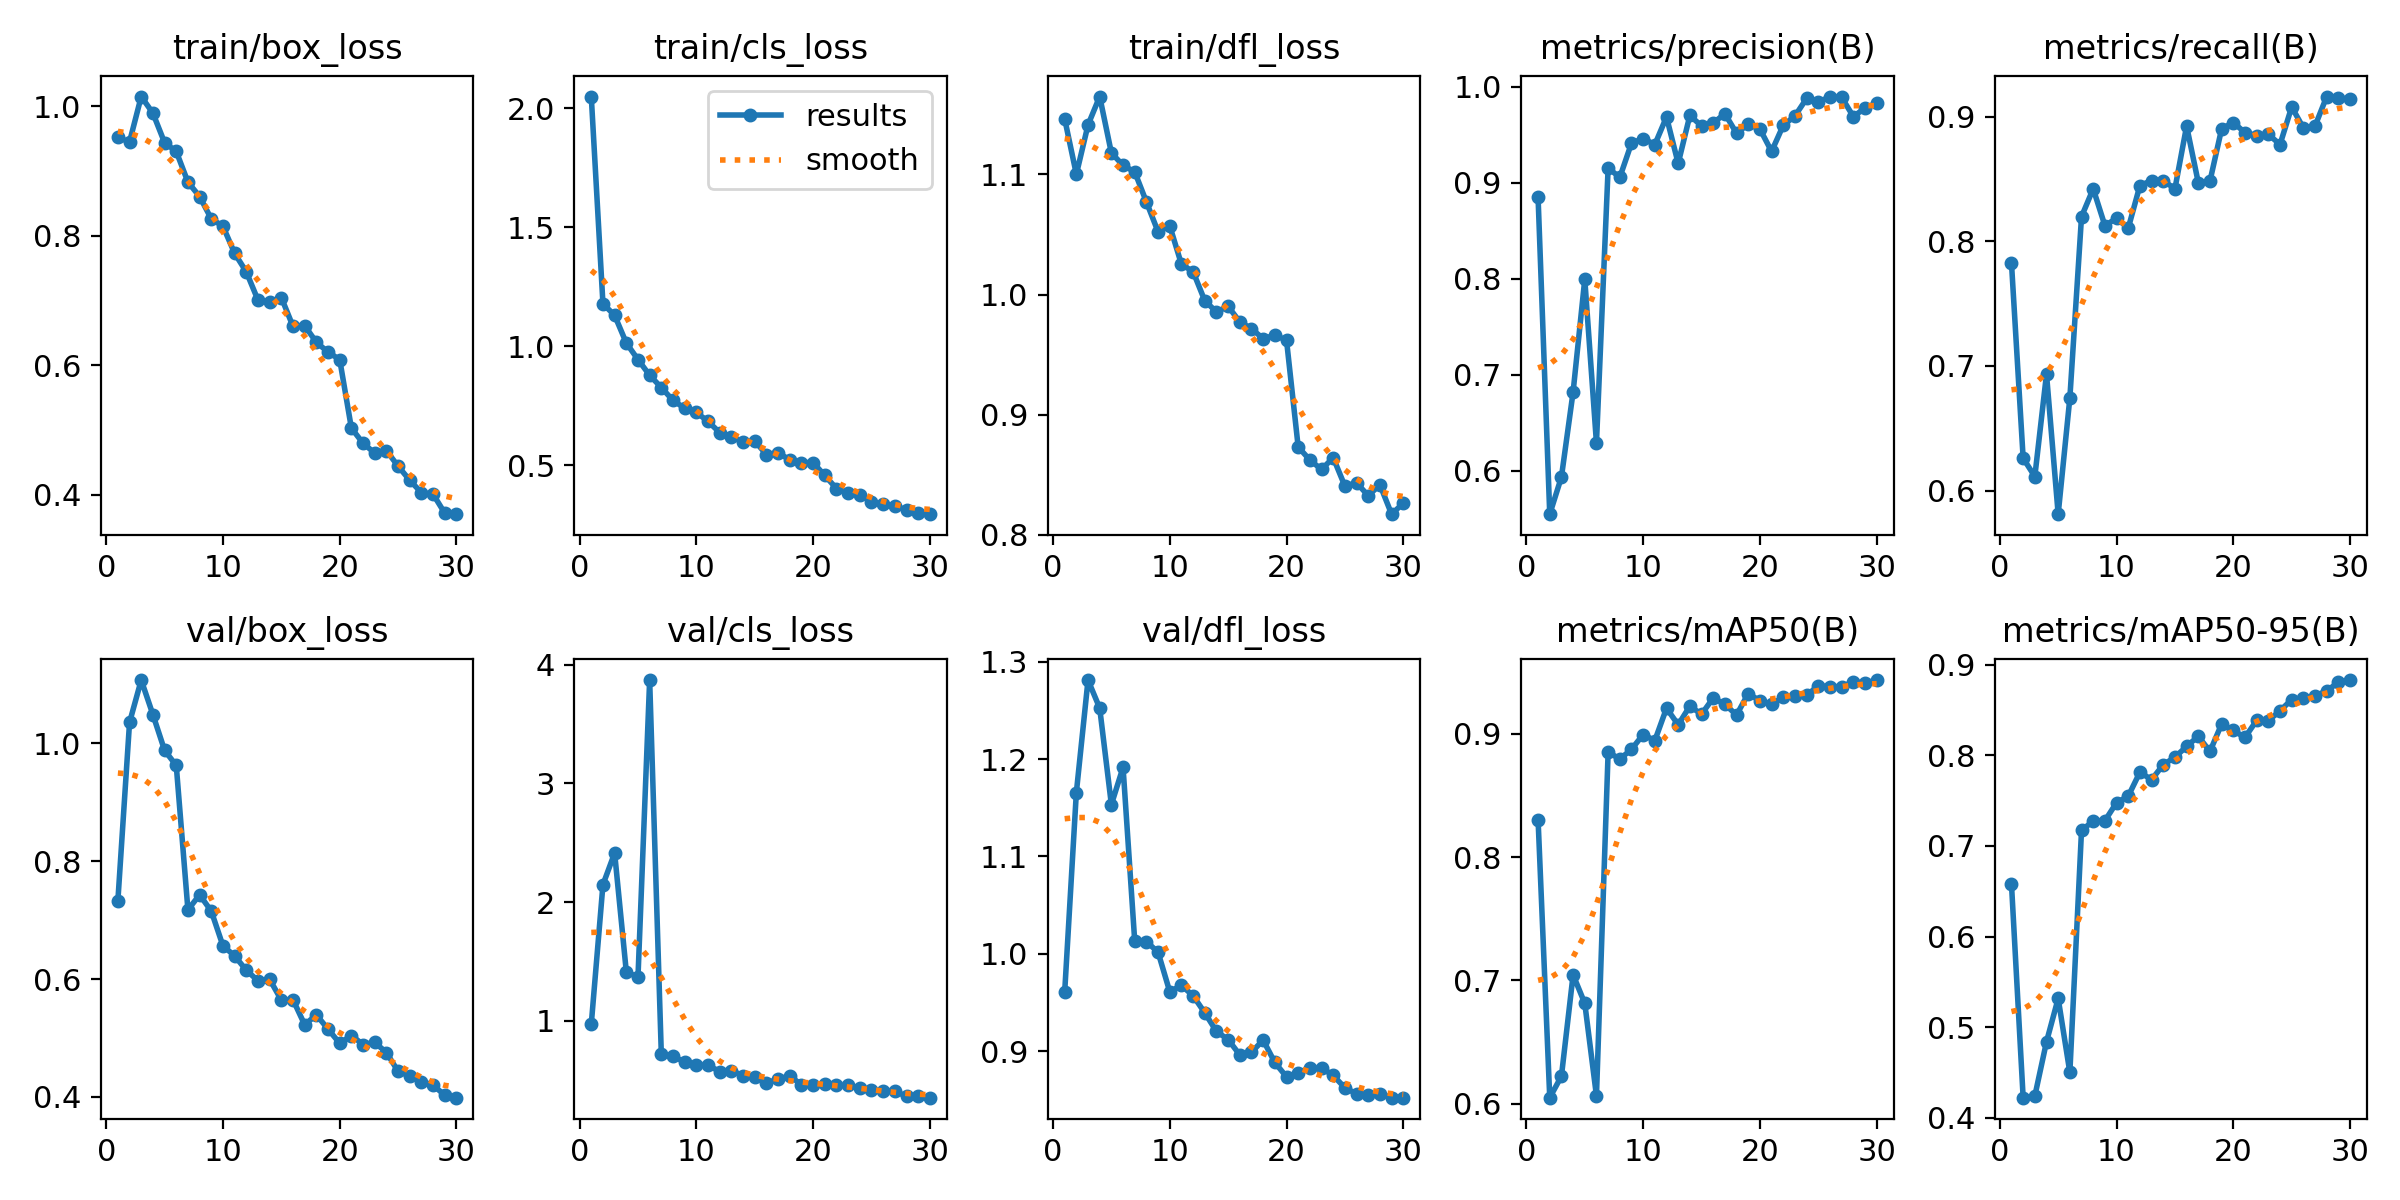

The table this chart was drawn from, first rows:
epoch, time, train/box_loss, train/cls_loss, train/dfl_loss, metrics/precision(B), metrics/recall(B), metrics/mAP50(B), metrics/mAP50-95(B), val/box_loss, val/cls_loss, val/dfl_loss, lr/pg0, lr/pg1, lr/pg2
1, 62.82, 0.9517, 2.049, 1.146, 0.8847, 0.7825, 0.8303, 0.6579, 0.7331, 0.9716, 0.9608, 0.0004673, 0.0004673, 0.0004673
2, 126.2, 0.9448, 1.179, 1.1, 0.5545, 0.6261, 0.6048, 0.4222, 1.036, 2.147, 1.166, 0.0009125, 0.0009125, 0.0009125
3, 187.2, 1.015, 1.13, 1.141, 0.5932, 0.6114, 0.6222, 0.424, 1.107, 2.414, 1.281, 0.001326, 0.001326, 0.001326
4, 249.8, 0.9892, 1.014, 1.165, 0.6817, 0.6935, 0.7044, 0.4839, 1.049, 1.413, 1.252, 0.001288, 0.001288, 0.001288
5, 311, 0.9436, 0.9447, 1.118, 0.7992, 0.5812, 0.6813, 0.5317, 0.9882, 1.366, 1.153, 0.00124, 0.00124, 0.00124
6, 373.6, 0.9301, 0.8788, 1.108, 0.6287, 0.6744, 0.6063, 0.4501, 0.9625, 3.871, 1.192, 0.001193, 0.001193, 0.001193
7, 435.3, 0.8828, 0.8272, 1.102, 0.9151, 0.8198, 0.8852, 0.7173, 0.7174, 0.7176, 1.013, 0.001146, 0.001146, 0.001146
8, 497.9, 0.8605, 0.7731, 1.077, 0.9054, 0.8421, 0.8795, 0.7274, 0.743, 0.7031, 1.013, 0.001099, 0.001099, 0.001099
9, 562.2, 0.8261, 0.7405, 1.052, 0.941, 0.8126, 0.8874, 0.7278, 0.7153, 0.6509, 1.002, 0.001052, 0.001052, 0.001052
10, 623.9, 0.8147, 0.723, 1.057, 0.9459, 0.8184, 0.8994, 0.7478, 0.6564, 0.627, 0.9612, 0.001005, 0.001005, 0.001005
11, 686.5, 0.7729, 0.6847, 1.025, 0.9395, 0.8104, 0.8945, 0.7549, 0.6394, 0.626, 0.9677, 0.0009574, 0.0009574, 0.0009574
12, 751.1, 0.7443, 0.6382, 1.019, 0.9683, 0.8446, 0.9207, 0.7814, 0.6149, 0.5721, 0.9571, 0.0009103, 0.0009103, 0.0009103
13, 813.3, 0.7007, 0.6201, 0.9949, 0.9199, 0.8486, 0.9073, 0.7731, 0.5972, 0.5797, 0.9396, 0.0008631, 0.0008631, 0.0008631
14, 874.5, 0.6975, 0.5978, 0.9856, 0.9699, 0.8486, 0.9224, 0.7897, 0.5995, 0.5382, 0.9205, 0.000816, 0.000816, 0.000816
15, 937.8, 0.7047, 0.6027, 0.9902, 0.9589, 0.8421, 0.9159, 0.7979, 0.5643, 0.5282, 0.9121, 0.0007688, 0.0007688, 0.0007688
16, 1001, 0.6601, 0.5459, 0.9772, 0.9619, 0.8924, 0.929, 0.8099, 0.5648, 0.4737, 0.8964, 0.0007216, 0.0007216, 0.0007216
17, 1064, 0.6612, 0.5542, 0.9716, 0.9717, 0.847, 0.9239, 0.821, 0.5224, 0.5099, 0.8992, 0.0006745, 0.0006745, 0.0006745
18, 1127, 0.6357, 0.5228, 0.9633, 0.9513, 0.8482, 0.9153, 0.8043, 0.5393, 0.5351, 0.9115, 0.0006273, 0.0006273, 0.0006273
19, 1187, 0.6205, 0.5117, 0.9662, 0.9607, 0.8901, 0.9326, 0.8345, 0.5151, 0.4617, 0.8886, 0.0005802, 0.0005802, 0.0005802
20, 1252, 0.609, 0.5117, 0.962, 0.9557, 0.8952, 0.9268, 0.8274, 0.4909, 0.4607, 0.8739, 0.000533, 0.000533, 0.000533
21, 1317, 0.5032, 0.4581, 0.8732, 0.9324, 0.8871, 0.9242, 0.8198, 0.5042, 0.4644, 0.8781, 0.0004859, 0.0004859, 0.0004859
22, 1378, 0.4798, 0.403, 0.8623, 0.9596, 0.8848, 0.9295, 0.8386, 0.4889, 0.4559, 0.8827, 0.0004387, 0.0004387, 0.0004387
23, 1441, 0.4647, 0.3859, 0.8545, 0.9693, 0.8858, 0.9303, 0.8381, 0.4924, 0.4548, 0.8831, 0.0003915, 0.0003915, 0.0003915
24, 1502, 0.4685, 0.3767, 0.8642, 0.9876, 0.8776, 0.9312, 0.8492, 0.4753, 0.4338, 0.8753, 0.0003444, 0.0003444, 0.0003444
25, 1566, 0.4445, 0.3484, 0.8406, 0.9836, 0.9077, 0.9389, 0.8615, 0.4435, 0.4169, 0.8626, 0.0002972, 0.0002972, 0.0002972
26, 1628, 0.4227, 0.336, 0.8434, 0.9896, 0.8909, 0.9383, 0.8628, 0.4354, 0.4078, 0.8564, 0.0002501, 0.0002501, 0.0002501
27, 1690, 0.4036, 0.3303, 0.8326, 0.9888, 0.8924, 0.9381, 0.8656, 0.4248, 0.4072, 0.8558, 0.0002029, 0.0002029, 0.0002029
28, 1753, 0.4011, 0.3132, 0.8417, 0.9688, 0.916, 0.9421, 0.8711, 0.4198, 0.363, 0.8567, 0.0001558, 0.0001558, 0.0001558
29, 1815, 0.372, 0.3009, 0.8172, 0.9775, 0.9146, 0.9411, 0.8807, 0.4028, 0.3657, 0.8525, 0.0001086, 0.0001086, 0.0001086
30, 1877, 0.3704, 0.2953, 0.8263, 0.9828, 0.9141, 0.9436, 0.8831, 0.3987, 0.3521, 0.8526, 6.1447e-05, 6.1447e-05, 6.1447e-05
